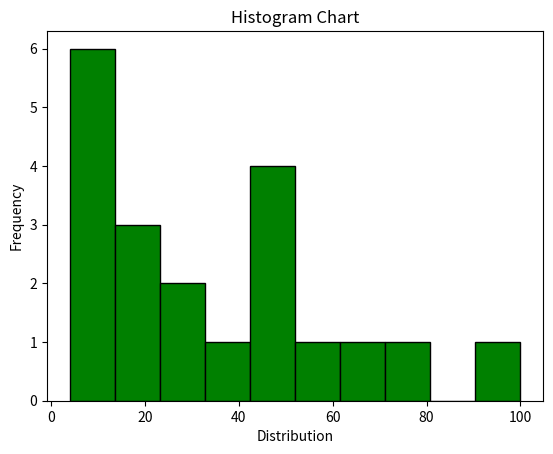

Recreate this plot in Python.
import matplotlib.pyplot as plt

x=[21,22,23,4,5,6,77,8,9,10,31,32,34,45,46,65,60,49,50,100]
num_bins=10
n,bins,patches = plt.hist(x, num_bins, facecolor='green', alpha=1, edgecolor='black')
plt.xlabel("Distribution")
plt.ylabel("Frequency")
plt.title("Histogram Chart")
plt.show()
